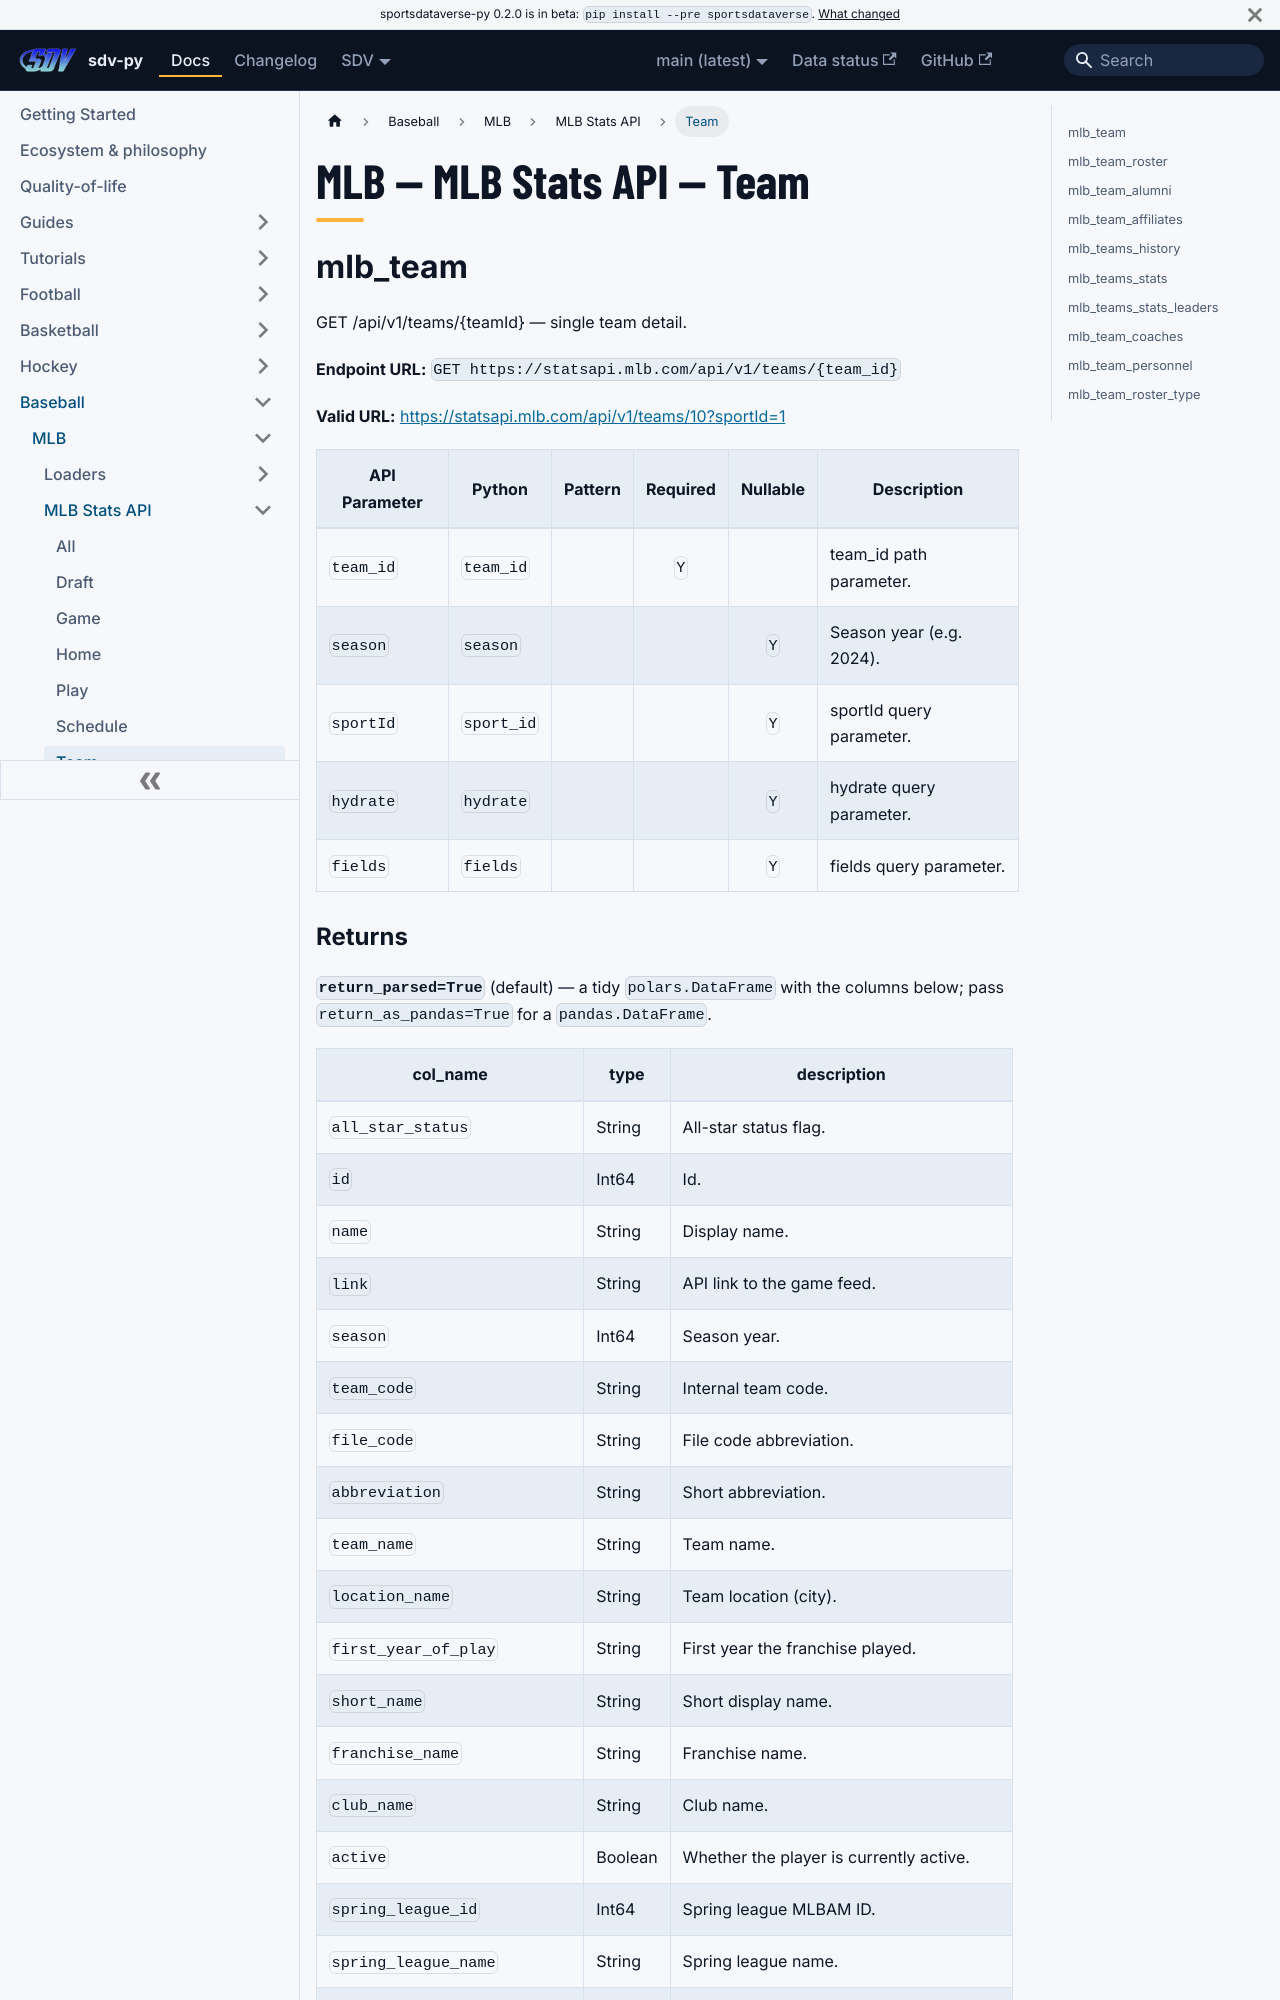

repository: sportsdataverse/sportsdataverse-py · page: docs/mlb/reference/mlb_api/team/index.html · generator: docusaurus

---
title: "MLB — MLB Stats API — Team"
sidebar_label: "Team"
sidebar_position: 7
description: "MLB — MLB Stats API — Team — function reference in sdv-py, the SportsDataverse Python package."
toc_max_heading_level: 2
---
# MLB — MLB Stats API — Team

## mlb_team

GET /api/v1/teams/{teamId} — single team detail.

**Endpoint URL:** `GET https://statsapi.mlb.com/api/v1/teams/{team_id}`

**Valid URL:** [https://statsapi.mlb.com/api/v1/teams/10?sportId=1](https://statsapi.mlb.com/api/v1/teams/10?sportId=1)

| API Parameter | Python | Pattern | Required | Nullable | Description |
|---|---|:---:|:---:|:---:|---|
| `team_id` | `team_id` |  | `Y` |  | team_id path parameter. |
| `season` | `season` |  |  | `Y` | Season year (e.g. 2024). |
| `sportId` | `sport_id` |  |  | `Y` | sportId query parameter. |
| `hydrate` | `hydrate` |  |  | `Y` | hydrate query parameter. |
| `fields` | `fields` |  |  | `Y` | fields query parameter. |
